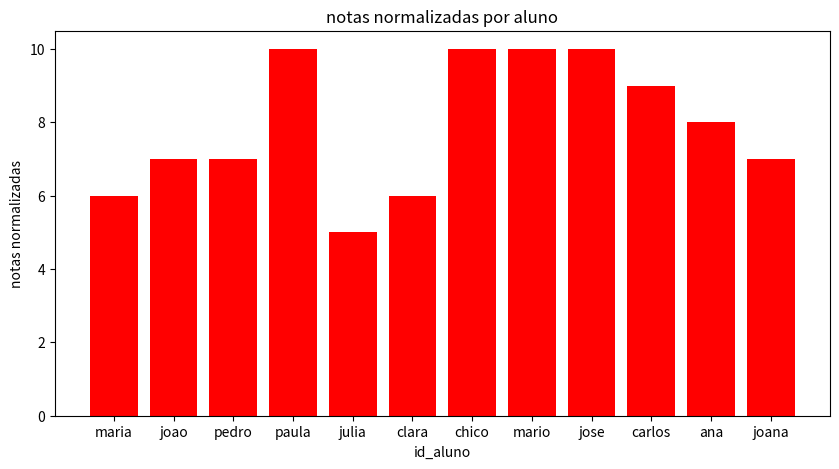

Write the Python code that produced this figure.
import pandas as pd
import matplotlib.pyplot as plt

# 1 - identificação e transformação dos dados
df_alunosT1 = pd.DataFrame({
    'id_alunos' : ['maria','joao','pedro','paula'],
    'notas' : [6, 7, 'C', 'A']
})
df_alunosT3 = pd.DataFrame({
    'id_alunos' : ['jose','carlos','ana','joana'],
    'notas' : [10, 9, 'B', 'C']
})
df_alunosT2 = pd.DataFrame({
    'id_alunos' : ['julia','clara','chico','mario'],
    'notas' : [5, 6, 'A', 'A']
})

#dicionario de mapeamento
mapa_notas = {
    'A' : 10,
    'B' : 8,
    'C' : 7
}
# 2 - Padronização dos dados

df_alunosT1['notas_normalizadas'] = df_alunosT1['notas'].replace(mapa_notas)
df_alunosT2['notas_normalizadas'] = df_alunosT2['notas'].replace(mapa_notas)
df_alunosT3['notas_normalizadas'] = df_alunosT3['notas'].replace(mapa_notas)

# 3 - Combinação dos conjuntos de dados

df_todas_turmas = pd.concat([df_alunosT1, df_alunosT2, df_alunosT3], ignore_index=True)
print(df_todas_turmas)

# 4 - Análise e visualização dos dados

fig, ax = plt.subplots(figsize=(10, 5))
ax.bar(df_todas_turmas['id_alunos'], df_todas_turmas['notas_normalizadas'], color='red')
ax.set_xlabel('id_aluno')
ax.set_ylabel('notas normalizadas')
ax.set_title('notas normalizadas por aluno')

plt.show()